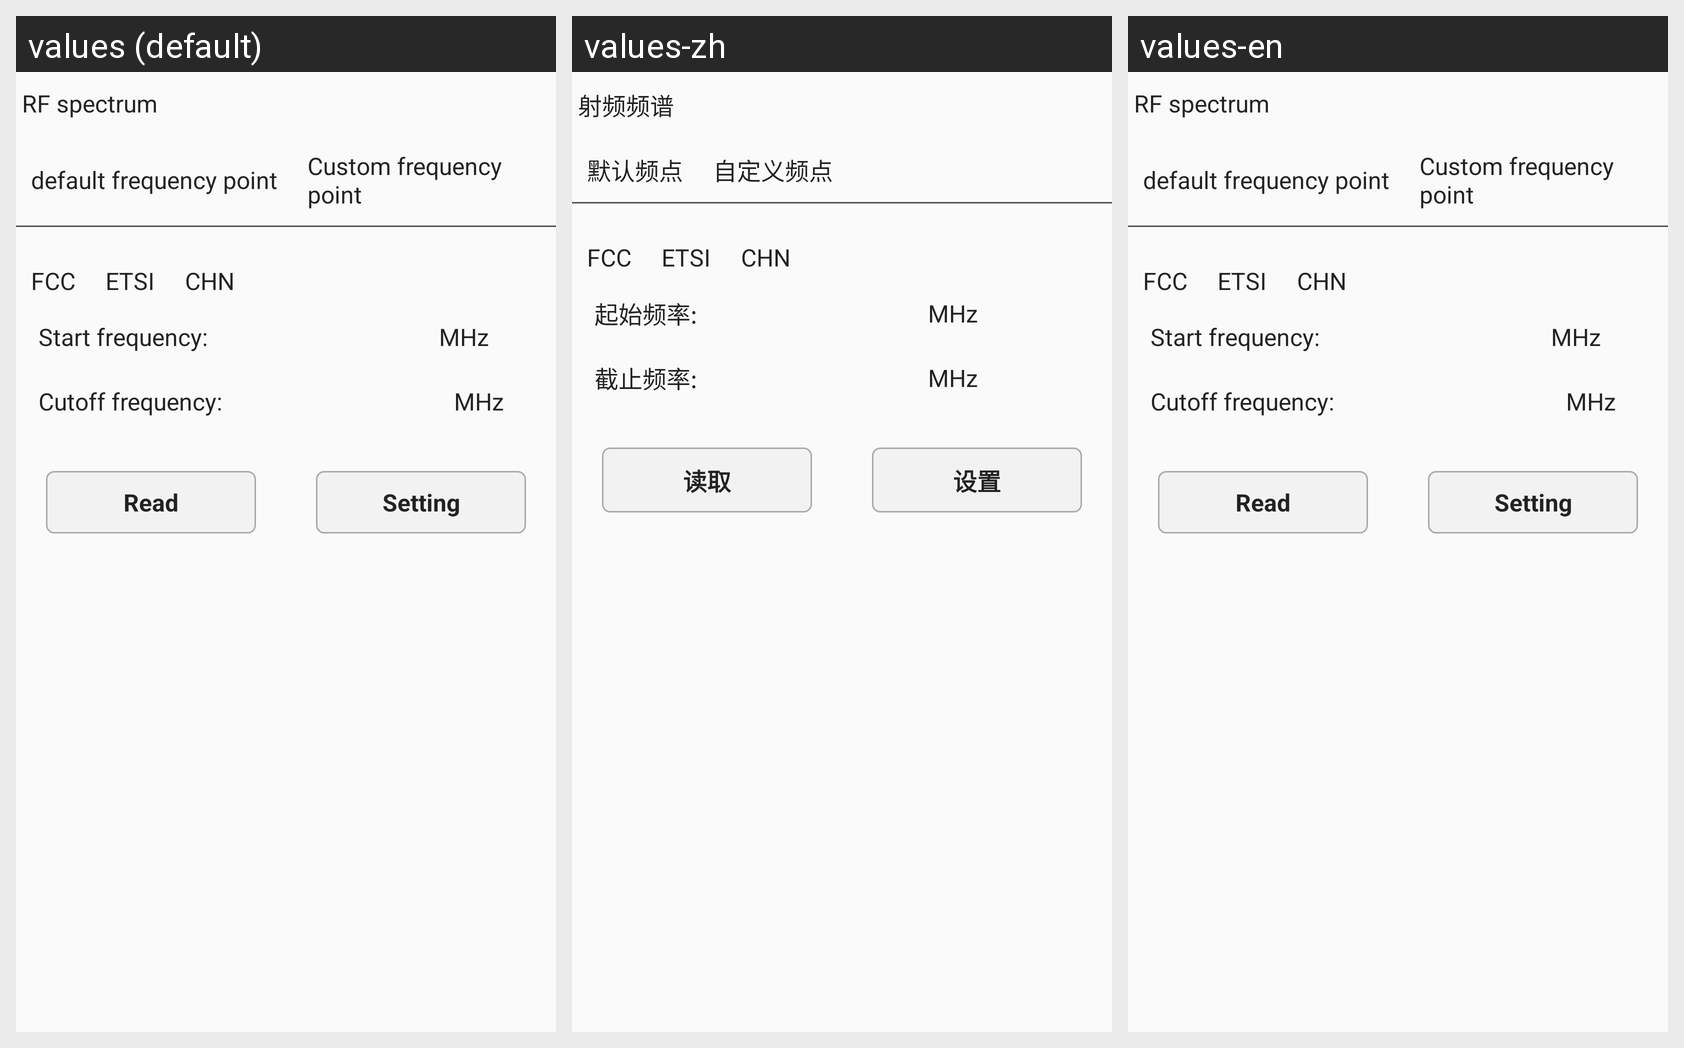

The same Android screen rendered under several of its app's locales, left to right. List the strings drawn on it with the default value and each locale's translation.
Android screen res/layout/r2000uhf_page_reader_region.xml rendered under 3 locales, left to right: values (default), values-zh, values-en. Device: Nexus 5 (rendered at 1080×1920; each locale shown at half size, 540×960, under a caption strip naming it); theme AppTheme.
Strings drawn on this screen, with the default value and each locale's value (text and hints the layout hard-codes, and strings that could not be matched under every locale, appear in the picture but are not listed):

setting_region
  values: RF spectrum
  values-zh: 射频频谱
  values-en: RF spectrum

region_default
  values: default frequency point
  values-zh: 默认频点
  values-en: default frequency point

region_custom
  values: Custom frequency point
  values-zh: 自定义频点
  values-en: Custom frequency point

freq_start
  values: Start frequency:
  values-zh: 起始频率:
  values-en: Start frequency:

freq_end
  values: Cutoff frequency:
  values-zh: 截止频率:
  values-en: Cutoff frequency:

get
  values: Read
  values-zh: 读取
  values-en: Read

general_setting
  values: Setting
  values-zh: 设置
  values-en: Setting
